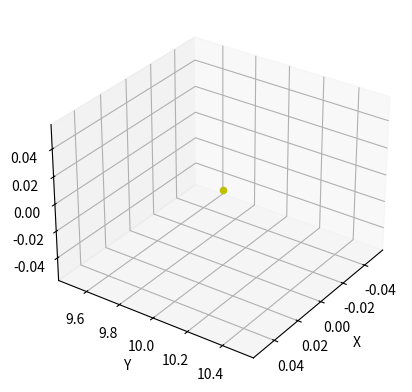

Write the Python code that produced this figure.
# -*- coding: utf-8 -*-
"""
Created on Thu Sep 24 16:37:21 2015

@author: Eddy_zheng
"""


from mpl_toolkits.mplot3d import Axes3D
import matplotlib.pyplot as plt

x=[0]
y=[10]
z=[0]
ax=plt.subplot(111,projection='3d') #创建一个三维的绘图工程
ax.view_init(30, 35)
#将数据点分成三部分画，在颜色上有区分度
ax.scatter(x[:1000],y[:1000],z[:1000],c='y') #绘制数据点
ax.scatter(x[1000:4000],y[1000:4000],z[1000:4000],c='r')
ax.scatter(x[4000:],y[4000:],z[4000:],c='g')

ax.set_zlabel('Z') #坐标轴
ax.set_ylabel('Y')
ax.set_xlabel('X')


plt.show()